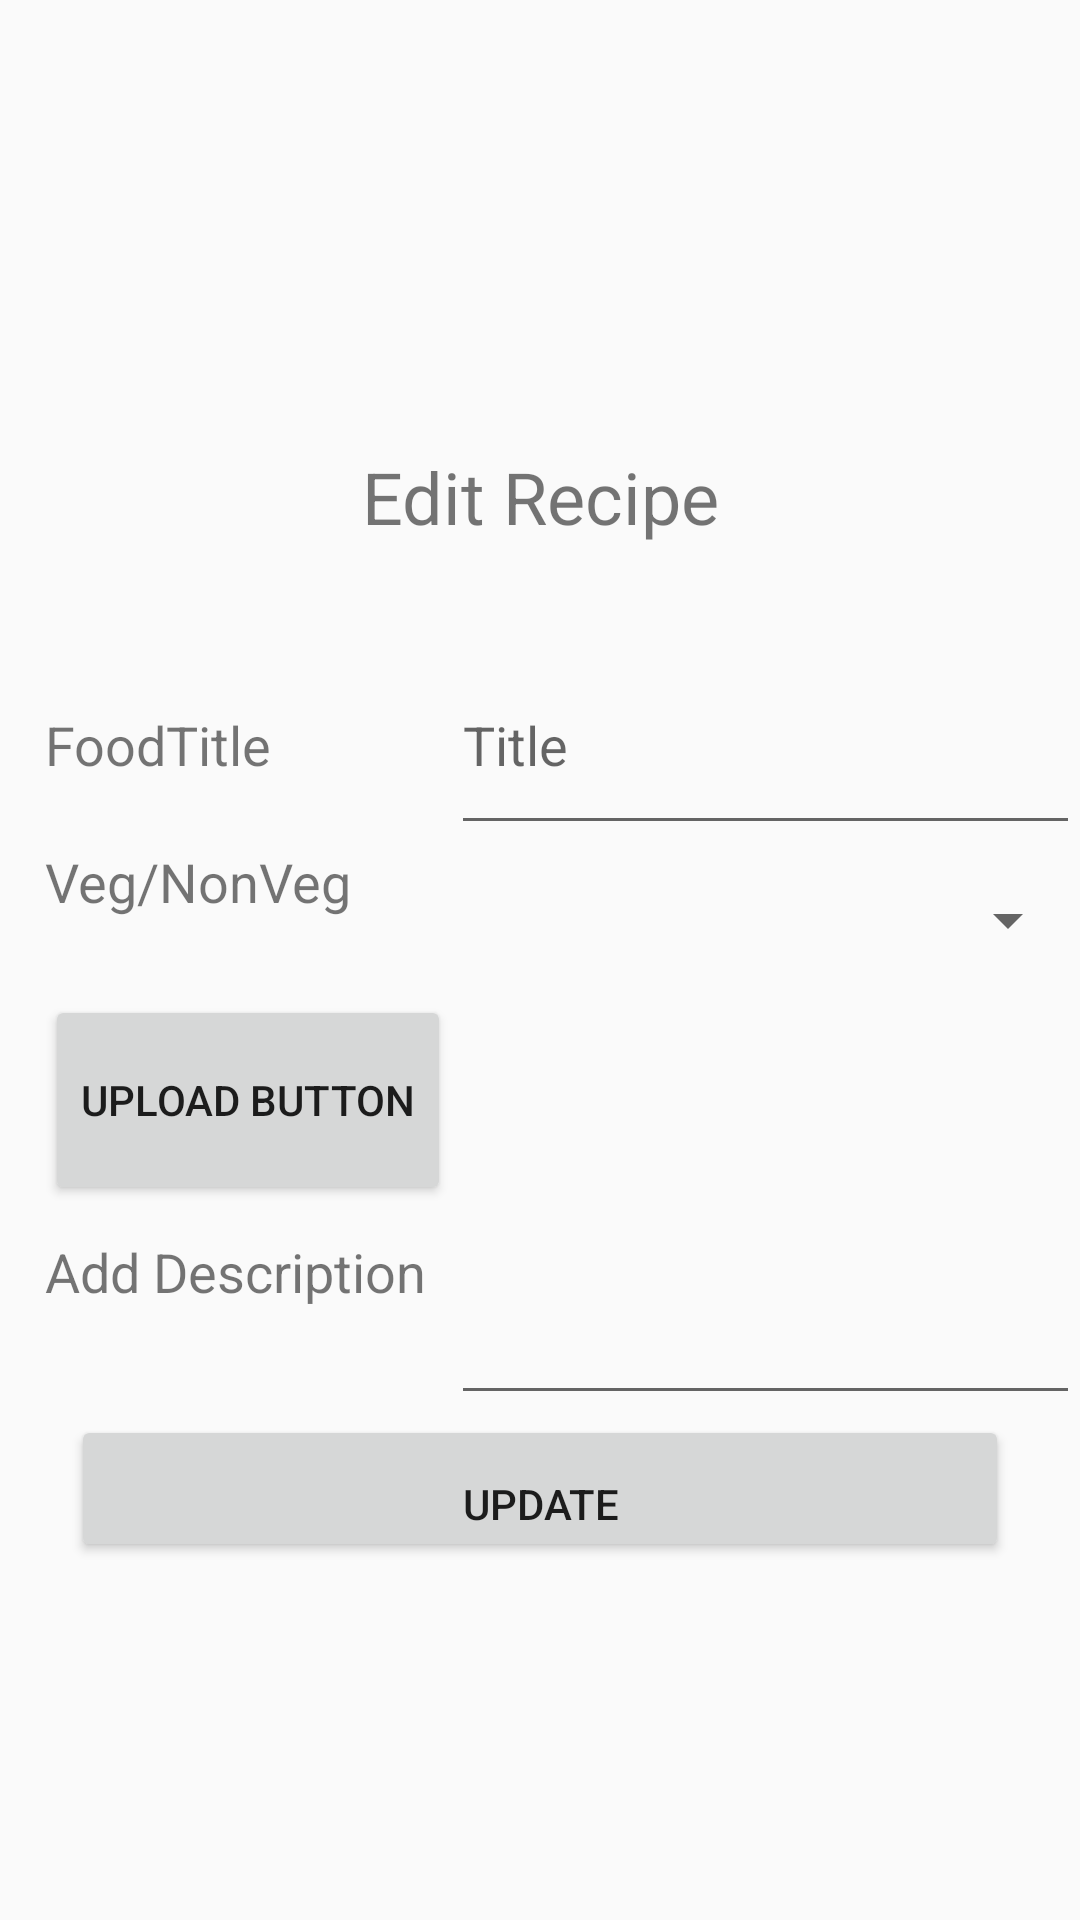

Layout XML and referenced resources for this Android screen:
<!-- AndroidManifest.xml: application theme AppTheme -->
<!-- res/layout/fragment_edit_recipes.xml -->
<?xml version="1.0" encoding="utf-8"?>
<layout
    xmlns:android="http://schemas.android.com/apk/res/android"
    xmlns:app="http://schemas.android.com/apk/res-auto"
    xmlns:tools="http://schemas.android.com/tools">
    <data>
        <variable name="homeviewmodel" type="com.nads.epicureapp.ui.homepage.HomeViewModel"/>
    </data>
    <androidx.constraintlayout.widget.ConstraintLayout
        android:layout_width="match_parent"
        android:layout_height="wrap_content">
    <ProgressBar
        android:id="@+id/editrecipeprogressbar"
        style="?android:attr/progressBarStyle"
        android:layout_width="wrap_content"
        android:layout_height="wrap_content"
        android:visibility="invisible"
        app:layout_constraintBottom_toBottomOf="parent"
        app:layout_constraintTop_toTopOf="parent"
        app:layout_constraintEnd_toEndOf="parent"
        app:layout_constraintStart_toStartOf="parent"/>

    <ScrollView
        android:layout_width="match_parent"
        android:layout_height="wrap_content"
        app:layout_constraintBottom_toBottomOf="parent"
        app:layout_constraintEnd_toEndOf="parent"
        app:layout_constraintStart_toStartOf="parent"
        app:layout_constraintTop_toTopOf="parent">
    <TableLayout
        android:layout_width="match_parent"
        android:layout_height="wrap_content"
        android:layout_marginBottom="20dp">

        <TableRow
            android:layout_width="match_parent"
            android:layout_height="wrap_content"
            android:layout_marginTop="50dp">

            <TextView
                android:id="@+id/edittexttitle"
                android:layout_width="wrap_content"
                android:layout_height="wrap_content"
                android:layout_weight="2"
                android:textAlignment="center"
                android:textSize="24sp"
                android:text="Edit Recipe" />
        </TableRow>

        <TableRow
            android:layout_width="match_parent"
            android:layout_height="wrap_content"
            android:layout_marginTop="30dp"
            android:layout_marginLeft="10dp"
            android:paddingLeft="5dp">

            <TextView
                android:id="@+id/updatefoodtext"
                android:layout_width="wrap_content"
                android:layout_height="70dp"
                android:layout_weight="1"
                android:text="FoodTitle"
                android:textSize="18sp" />

            <EditText
                android:id="@+id/updatefoodtitle"
                android:layout_width="wrap_content"
                android:layout_height="70dp"
                android:layout_weight="2"
                android:hint="Title"
                android:textSize="18sp" />
        </TableRow>
        <TableRow
            android:layout_width="match_parent"
            android:layout_height="40dp"
            android:layout_marginLeft="10dp"
            android:paddingLeft="5dp">

            <TextView
                android:id="@+id/updatefoodtype"
                android:layout_width="wrap_content"
                android:layout_height="50dp"
                android:layout_weight="1"
                android:text="Veg/NonVeg"
                android:textSize="18sp" />

            <Spinner
                android:id="@+id/updatevegornonveg"
                android:layout_width="wrap_content"
                android:layout_height="50dp"
                android:layout_weight="2"/>

        </TableRow>
        <TableRow
            android:layout_width="match_parent"
            android:layout_height="wrap_content"
            android:layout_marginLeft="10dp"
            android:paddingLeft="5dp">

            <Button
                android:id="@+id/updateimagebuttonrecipe"
                android:layout_width="wrap_content"
                android:layout_height="70dp"
                android:text="Upload Button"
                android:layout_weight="1"/>

            <ImageView
                android:id="@+id/updateimageView3"
                android:layout_width="45dp"
                android:layout_height="70dp"
                app:srcCompat="@drawable/profileicon"
                android:layout_weight="2"/>
        </TableRow>

        <TableRow
            android:layout_width="match_parent"
            android:layout_height="wrap_content"
            android:layout_marginLeft="10dp"
            android:paddingLeft="5dp">

            <TextView
                android:id="@+id/updatedescriptiontext"
                android:layout_width="wrap_content"
                android:layout_height="70dp"
                android:layout_weight="1"
                android:text="Add Description"
                android:textSize="18sp" />

            <EditText
                android:id="@+id/updatedescription"
                android:layout_width="wrap_content"
                android:layout_height="70dp"
                android:ems="10"
                android:layout_weight="2"
                android:gravity="start|top"
                android:inputType="textMultiLine" />

        </TableRow>

        <TableRow
            android:layout_width="match_parent"
            android:layout_height="wrap_content">

            <Button
                android:id="@+id/updaterecipesbutton"
                android:layout_width="wrap_content"
                android:layout_height="wrap_content"
                android:text="Update"
                android:paddingTop="20dp"
                android:layout_weight="1"
                android:layout_gravity="center"/>
        </TableRow>
    </TableLayout>
    </ScrollView>
    </androidx.constraintlayout.widget.ConstraintLayout>
</layout>
<!-- resources referenced by this layout -->
<resources>
  <style name="AppTheme" parent="Theme.AppCompat.Light.DarkActionBar">
          
          <item name="colorPrimary">@color/colorPrimary</item>
          <item name="colorPrimaryDark">@color/colorPrimaryDark</item>
          <item name="colorAccent">@color/colorAccent</item>
      </style>
  <color name="colorPrimary">#6200EE</color>
  <color name="colorPrimaryDark">#3700B3</color>
  <color name="colorAccent">#03DAC5</color>
</resources>
